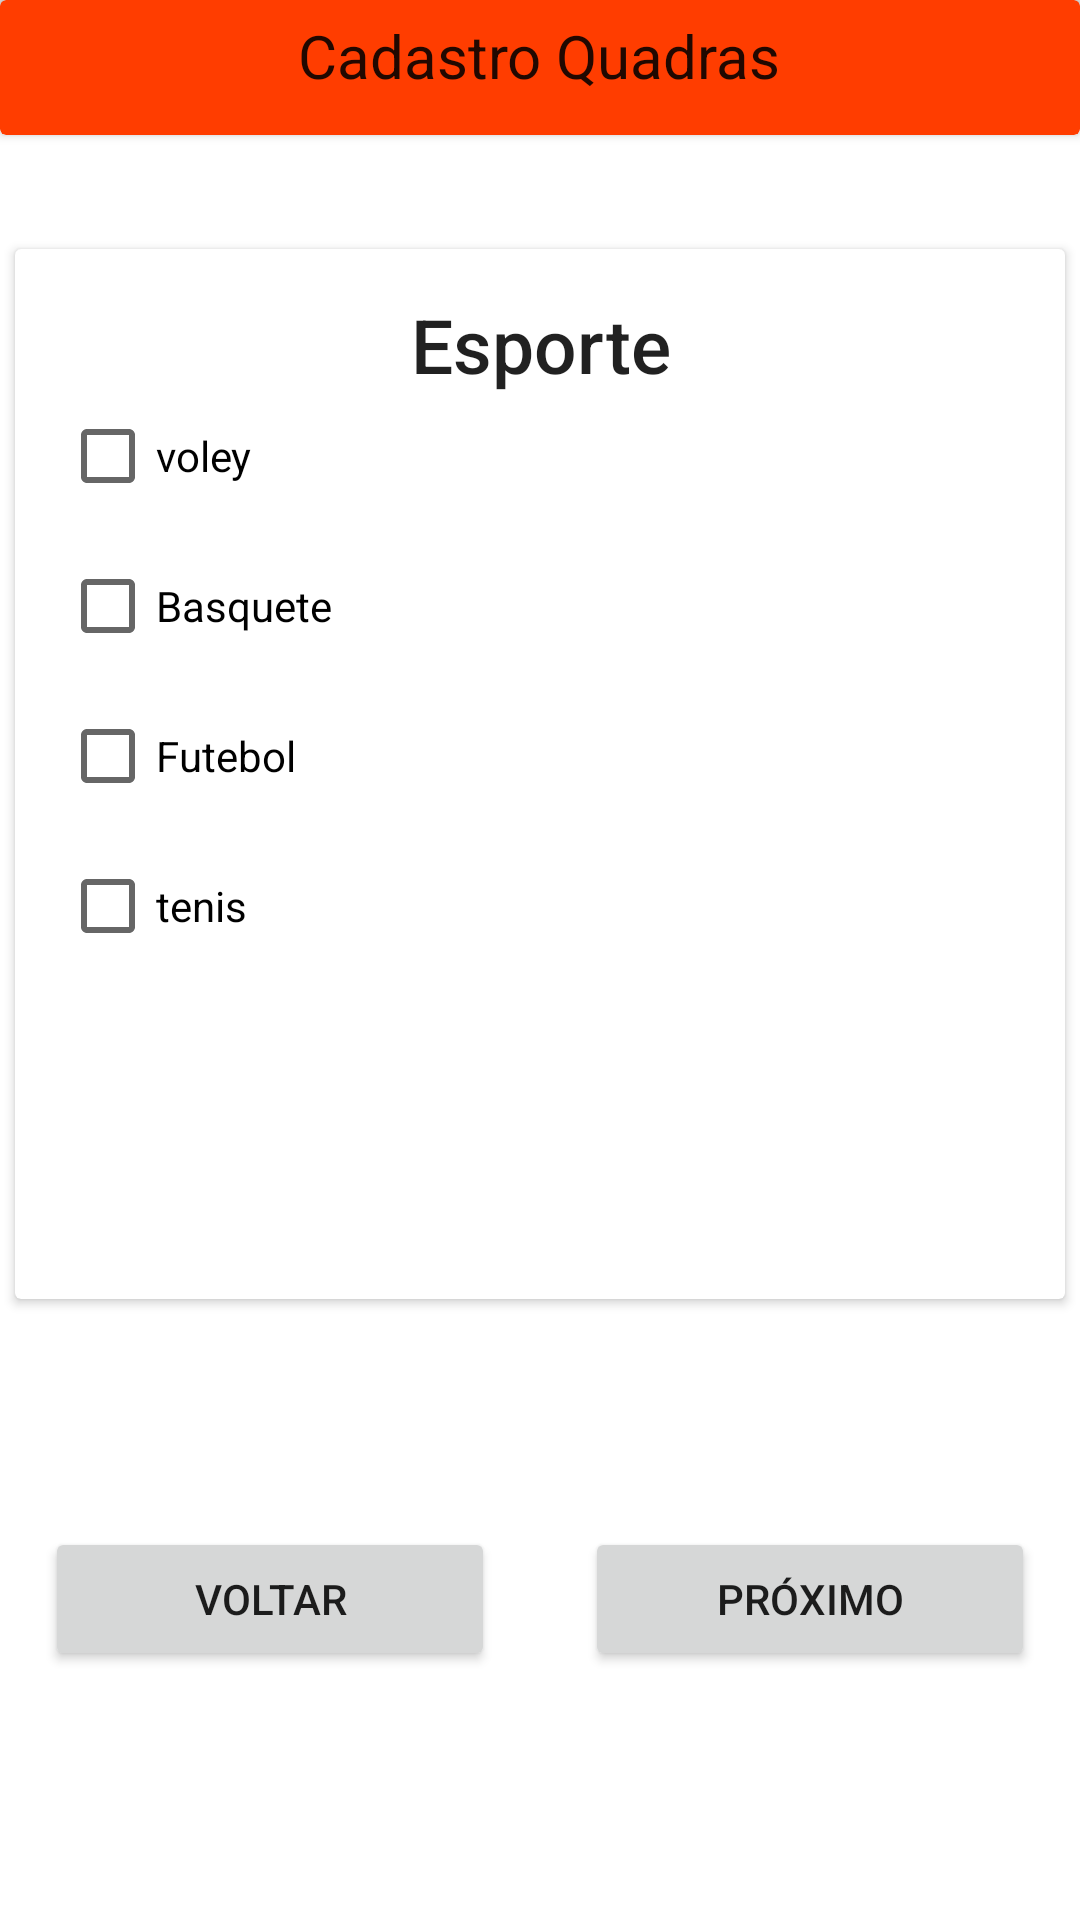

Here is an Android app screen rendered from its layout file. Give the layout XML and the strings, colors and styles it references.
<!-- AndroidManifest.xml: application theme Theme.Aprendizagem -->
<!-- res/layout/fragment_dialog_esportes.xml -->
<?xml version="1.0" encoding="utf-8"?>
<layout
    xmlns:android="http://schemas.android.com/apk/res/android"
    xmlns:app="http://schemas.android.com/apk/res-auto"
    xmlns:tools="http://schemas.android.com/tools">

    <data>
        <variable
            name="dialogoEsporte"
            type="com.example.aprendizagem.cadastroQuadras.DialogoEsports" />
    </data>

<androidx.constraintlayout.widget.ConstraintLayout
    android:layout_width="match_parent"
    android:layout_height="match_parent"
    android:background="@color/white">

    <androidx.cardview.widget.CardView
        android:id="@+id/cv_1"
        android:layout_width="match_parent"
        android:layout_height="45dp"
        android:backgroundTint="@color/purple_500"
        app:layout_constraintEnd_toEndOf="parent"
        app:layout_constraintStart_toStartOf="parent"
        app:layout_constraintTop_toTopOf="parent">

        <TextView
            android:id="@+id/textView5"
            android:layout_width="wrap_content"
            android:layout_height="wrap_content"
            android:layout_gravity="center_horizontal"
            android:layout_marginTop="5dp"
            android:text="Cadastro Quadras"
            android:textAppearance="@style/TextAppearance.AppCompat.Large"
            android:textSize="20dp"
            app:layout_constraintEnd_toEndOf="parent"
            app:layout_constraintStart_toStartOf="parent"
            app:layout_constraintTop_toTopOf="parent" />

    </androidx.cardview.widget.CardView>

    <View
        android:layout_width="match_parent"
        android:layout_height="2dp"
        android:layout_marginTop="10dp"
        android:background="?android:listDivider"
        app:layout_constraintEnd_toEndOf="parent"
        app:layout_constraintStart_toStartOf="parent"
        app:layout_constraintTop_toBottomOf="@+id/textView5"
        />

    <androidx.cardview.widget.CardView
        android:id="@+id/cardView"
        android:layout_width="350dp"
        android:layout_height="350dp"
        app:layout_constraintBottom_toBottomOf="parent"
        app:layout_constraintEnd_toEndOf="parent"
        app:layout_constraintHorizontal_bias="0.491"
        app:layout_constraintStart_toStartOf="parent"
        app:layout_constraintTop_toTopOf="parent"
        app:layout_constraintVertical_bias="0.286">

        <TextView
            android:id="@+id/textView"
            android:layout_width="match_parent"
            android:layout_height="wrap_content"
            android:layout_marginTop="15dp"
            android:text="Esporte"
            android:textAlignment="center"
            android:textAppearance="@style/TextAppearance.AppCompat.Body2"
            android:textSize="25dp"
            app:layout_constraintEnd_toEndOf="parent"
            app:layout_constraintStart_toStartOf="parent"
            app:layout_constraintTop_toTopOf="parent" />

        <CheckBox
            android:id="@+id/checkBox1"
            android:layout_width="wrap_content"
            android:layout_height="wrap_content"
            android:layout_marginStart="15dp"
            android:layout_marginTop="45dp"
            android:text="voley"
            app:layout_constraintEnd_toEndOf="parent"
            app:layout_constraintHorizontal_bias="0.003"
            app:layout_constraintStart_toStartOf="parent"
            app:layout_constraintTop_toBottomOf="@+id/textView" />

        <CheckBox
            android:id="@+id/checkBox2"
            android:layout_width="wrap_content"
            android:layout_height="wrap_content"
            android:layout_marginStart="15dp"
            android:layout_marginTop="95dp"
            android:text="Basquete"
            app:layout_constraintStart_toStartOf="parent"
            app:layout_constraintTop_toBottomOf="@+id/checkBox3"
            tools:ignore="MissingConstraints" />

        <CheckBox
            android:id="@+id/checkBox3"
            android:layout_width="wrap_content"
            android:layout_height="wrap_content"
            android:layout_marginStart="15dp"
            android:layout_marginTop="145dp"
            android:text="Futebol"
            app:layout_constraintStart_toStartOf="parent"
            app:layout_constraintTop_toBottomOf="@+id/textView"
            tools:ignore="MissingConstraints" />

        <CheckBox
            android:id="@+id/checkBox4"
            android:layout_width="wrap_content"
            android:layout_height="wrap_content"
            android:layout_marginStart="15dp"
            android:layout_marginTop="195dp"
            android:text="tenis"
            app:layout_constraintEnd_toEndOf="parent"
            app:layout_constraintHorizontal_bias="0.0"
            app:layout_constraintStart_toStartOf="parent"
            app:layout_constraintTop_toBottomOf="@+id/checkBox1" />

    </androidx.cardview.widget.CardView>

    <Button
        android:id="@+id/button2"
        android:layout_width="150dp"
        android:layout_marginStart="15dp"
        android:layout_height="wrap_content"
        android:layout_marginTop="76dp"
        android:text="voltar"
        app:layout_constraintStart_toStartOf="parent"
        app:layout_constraintTop_toBottomOf="@+id/cardView" />

    <Button
        android:id="@+id/button3"
        android:layout_width="150dp"
        android:layout_height="wrap_content"
        android:onClick="@{() -> dialogoEsporte.NextScree()}"
        android:layout_marginEnd="15dp"
        android:layout_marginTop="76dp"
        android:text="Próximo"
        app:layout_constraintEnd_toEndOf="parent"
        app:layout_constraintTop_toBottomOf="@+id/cardView" />


</androidx.constraintlayout.widget.ConstraintLayout>
</layout>
<!-- resources referenced by this layout -->
<resources>
  <color name="purple_500">#FF3D00</color>
  <color name="white">#FFFFFFFF</color>
  <style name="Theme.Aprendizagem" parent="Theme.MaterialComponents.DayNight">
          
          <item name="colorPrimary">@color/purple_500</item>
          <item name="colorPrimaryVariant">@color/purple_700</item>
          <item name="colorOnPrimary">@color/white</item>
          
          <item name="colorSecondary">@color/teal_200</item>
          <item name="colorSecondaryVariant">@color/teal_700</item>
          <item name="colorOnSecondary">@color/black</item>
          
          <item name="android:statusBarColor" tools:targetApi="l">?attr/colorPrimaryVariant</item>
          
      </style>
  <color name="purple_700">#FFCCBC</color>
  <color name="teal_200">#FF9E80</color>
  <color name="teal_700">#FBE9E7</color>
  <color name="black">#FF000000</color>
</resources>
